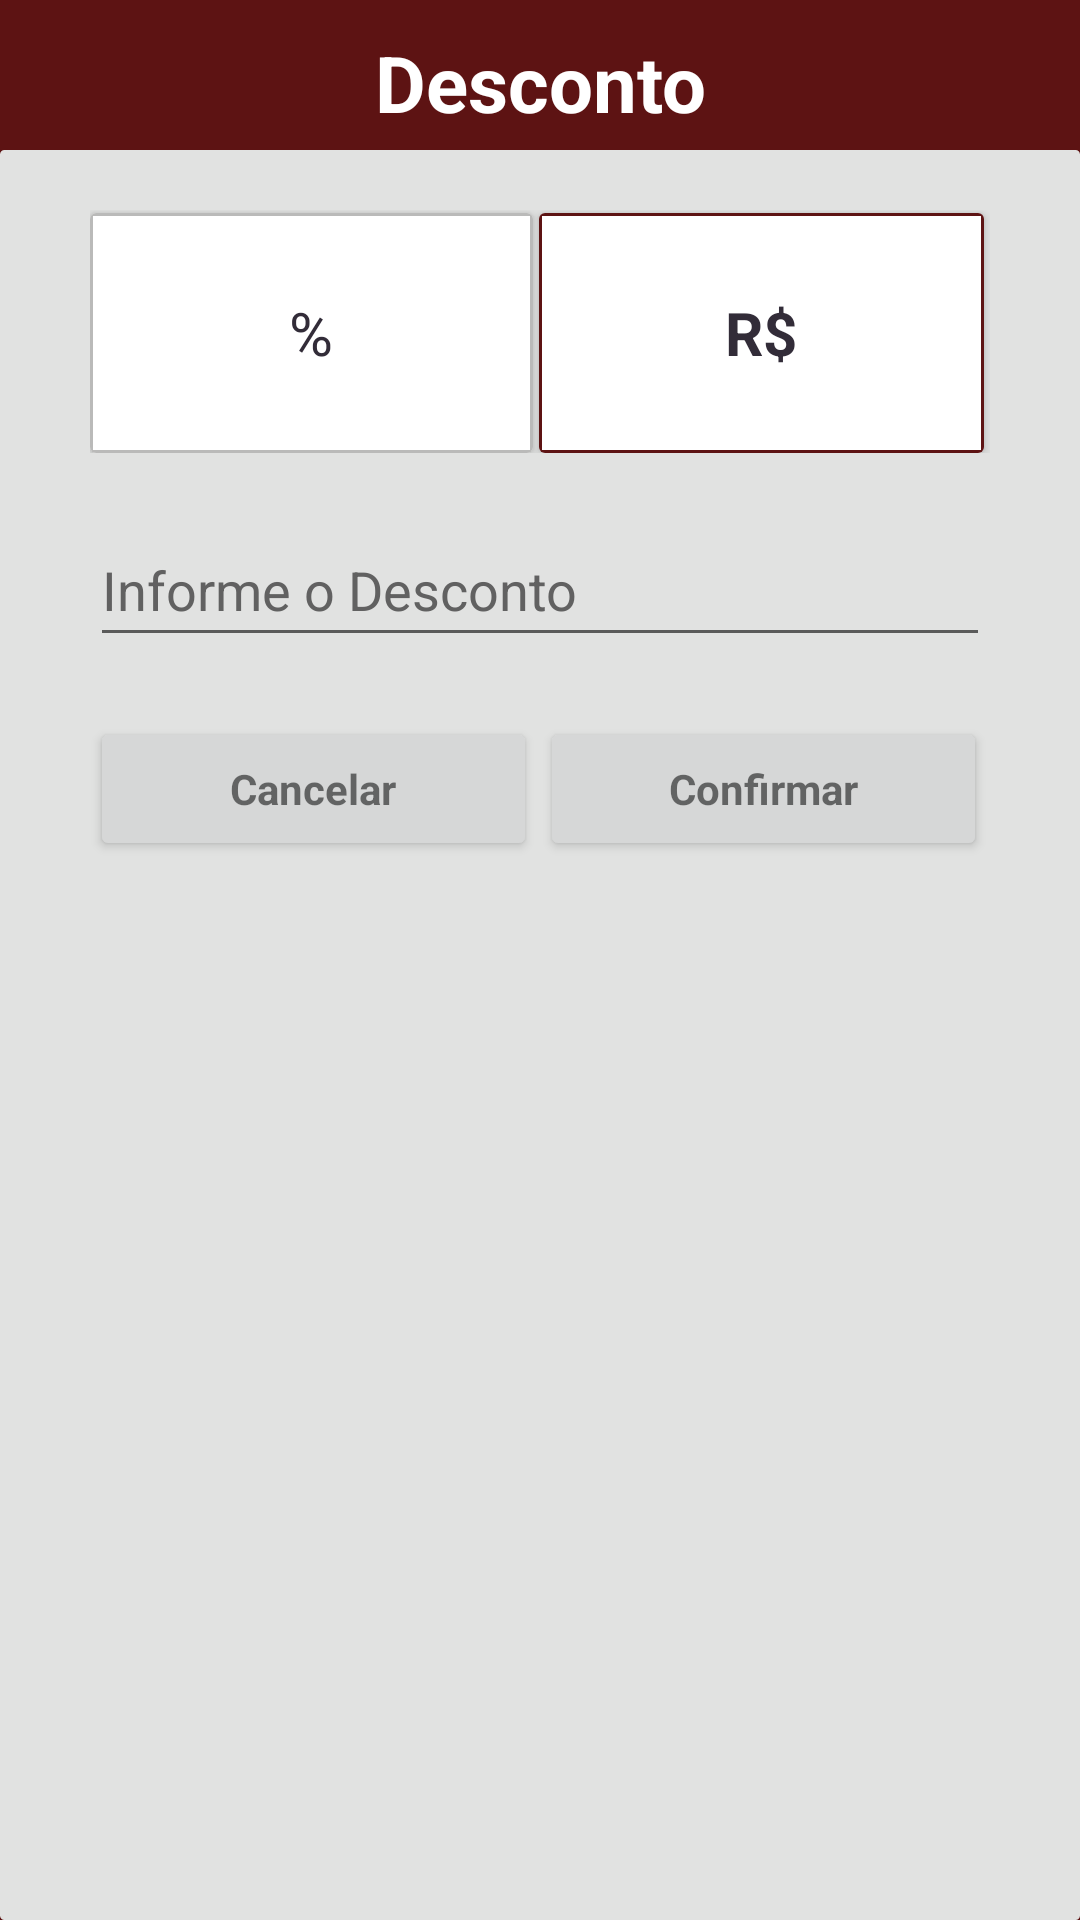

The Android layout XML behind this screen, and the referenced resources:
<!-- AndroidManifest.xml: application theme Theme.FACILITECPay -->
<!-- res/layout/layout_dialog_desconto.xml -->
<?xml version="1.0" encoding="utf-8"?>
<RelativeLayout xmlns:android="http://schemas.android.com/apk/res/android"
    android:layout_width="match_parent"
    android:layout_height="350dp"
    android:background="@color/cinzaFracoPrimario">

    <LinearLayout
        android:id="@+id/llBarraTitulo"
        android:layout_width="match_parent"
        android:layout_height="match_parent"
        android:background="@color/vermelhoTDP">
        <TextView
            android:id="@+id/tvTituloDialog"
            android:layout_width="match_parent"
            android:layout_height="wrap_content"
            android:layout_margin="10dp"
            android:text="@string/desconto"
            android:textSize="26sp"
            android:textColor="@color/white"
            android:textAlignment="center"
            android:textStyle="bold"/>
    </LinearLayout>

    <androidx.appcompat.widget.LinearLayoutCompat
        android:layout_width="match_parent"
        android:layout_height="match_parent"
        android:layout_marginTop="50dp"
        android:background="@drawable/container_titulo_dialogs"
        android:orientation="vertical">

        <androidx.appcompat.widget.LinearLayoutCompat
            android:id="@+id/llTipoDesconto"
            android:layout_width="match_parent"
            android:layout_height="wrap_content"
            android:layout_marginLeft="30dp"
            android:layout_marginTop="20dp"
            android:layout_marginRight="30dp"
            android:orientation="horizontal">

            <androidx.cardview.widget.CardView
                android:id="@+id/cvDescontoPorPorcentagem"
                android:layout_width="0dp"
                android:layout_height="80dp"
                android:layout_marginTop="1dp"
                android:layout_marginEnd="2dp"
                android:layout_weight=".45"
                android:background="@color/cinzaPrincipal"
                android:clickable="true"
                android:descendantFocusability="blocksDescendants"
                android:focusable="true"
                android:focusableInTouchMode="false"
                android:foreground="?attr/selectableItemBackground">

                <androidx.appcompat.widget.LinearLayoutCompat
                    android:id="@+id/llDescPorc"
                    android:layout_width="match_parent"
                    android:layout_height="match_parent"
                    android:background="@drawable/container_meios_pagamentos_semfoco">

                    <androidx.appcompat.widget.LinearLayoutCompat
                        android:layout_width="match_parent"
                        android:layout_height="wrap_content"
                        android:layout_gravity="center|center"
                        android:layout_margin="2dp"
                        android:orientation="horizontal">

                        <TextView
                            android:id="@+id/tvTituloDescPorc"
                            android:layout_width="0dp"
                            android:layout_height="wrap_content"
                            android:layout_gravity="center|center"
                            android:layout_weight=".50"
                            android:layout_margin="5dp"
                            android:text="@string/desconto_por_porcentagem"
                            android:textAlignment="center"
                            android:textColor="@color/cinzaPrincipalTexto"
                            android:textSize="20sp"
                            android:textStyle="normal" />
                    </androidx.appcompat.widget.LinearLayoutCompat>

                </androidx.appcompat.widget.LinearLayoutCompat>
            </androidx.cardview.widget.CardView>

            <androidx.cardview.widget.CardView
                android:id="@+id/cvDescontoPorValor"
                android:layout_width="0dp"
                android:layout_height="80dp"
                android:layout_marginTop="1dp"
                android:layout_marginEnd="2dp"
                android:layout_weight=".45"
                android:background="@color/cinzaPrincipal"
                android:clickable="true"
                android:descendantFocusability="blocksDescendants"
                android:focusable="true"
                android:focusableInTouchMode="false"
                android:foreground="?attr/selectableItemBackground">

                <androidx.appcompat.widget.LinearLayoutCompat
                    android:id="@+id/llDescValor"
                    android:layout_width="match_parent"
                    android:layout_height="match_parent"
                    android:background="@drawable/container_meios_pagamentos_comfoco">

                    <androidx.appcompat.widget.LinearLayoutCompat
                        android:id="@+id/llContentCobranca"
                        android:layout_width="match_parent"
                        android:layout_height="wrap_content"
                        android:layout_gravity="center|center"
                        android:layout_margin="2dp"
                        android:orientation="horizontal">

                        <TextView
                            android:id="@+id/tvTituloDescValor"
                            android:layout_width="0dp"
                            android:layout_height="wrap_content"
                            android:layout_gravity="center|center"
                            android:layout_weight=".50"
                            android:layout_margin="5dp"
                            android:text="@string/desconto_por_valor"
                            android:textAlignment="center"
                            android:textColor="@color/cinzaPrincipalTexto"
                            android:textSize="20sp"
                            android:textStyle="bold" />
                    </androidx.appcompat.widget.LinearLayoutCompat>

                </androidx.appcompat.widget.LinearLayoutCompat>
            </androidx.cardview.widget.CardView>

        </androidx.appcompat.widget.LinearLayoutCompat>

        <androidx.appcompat.widget.LinearLayoutCompat
            android:layout_width="match_parent"
            android:layout_height="wrap_content"
            android:layout_below="@+id/llTipoDesconto"
            android:layout_marginLeft="30dp"
            android:layout_marginTop="20dp"
            android:layout_marginRight="30dp"
            android:orientation="horizontal">

            <EditText
                android:id="@+id/etValorDesconto"
                android:layout_width="match_parent"
                android:layout_height="wrap_content"
                android:autofillHints=""
                android:hint="@string/labelDesconto"
                android:inputType="numberDecimal"
                android:minHeight="48dp"
                android:textAppearance="@style/TextAppearance.AppCompat.Medium"
                android:textColorHint="#616161" />

        </androidx.appcompat.widget.LinearLayoutCompat>

        <androidx.appcompat.widget.LinearLayoutCompat
            android:layout_width="match_parent"
            android:layout_height="wrap_content"
            android:layout_below="@+id/llTipoDesconto"
            android:layout_marginLeft="30dp"
            android:layout_marginTop="20dp"
            android:layout_marginRight="30dp"
            android:orientation="horizontal">

            <Button
                android:id="@+id/bCancelarDesconto"
                android:layout_width="0dp"
                android:layout_height="match_parent"
                android:layout_marginEnd="1dp"
                android:layout_weight=".45"
                android:drawableTop="@drawable/ic_baseline_cancel_24"
                android:text="@string/cancelar"
                android:textStyle="bold"
                android:textAppearance="@style/TextAppearance.AppCompat.Small"/>

            <Button
                android:id="@+id/bConfirmarDesconto"
                android:layout_width="0dp"
                android:layout_height="match_parent"
                android:layout_marginEnd="1dp"
                android:layout_weight=".45"
                android:drawableTop="@drawable/ic_baseline_check_24"
                android:text="@string/confirmar"
                android:textStyle="bold"
                android:textAppearance="@style/TextAppearance.AppCompat.Small"/>

        </androidx.appcompat.widget.LinearLayoutCompat>


    </androidx.appcompat.widget.LinearLayoutCompat>






</RelativeLayout>
<!-- resources referenced by this layout -->
<resources>
  <color name="cinzaFracoPrimario">#e1e2e1</color>
  <color name="cinzaPrincipal">#3d3d3d</color>
  <color name="cinzaPrincipalTexto">#322C38</color>
  <color name="vermelhoTDP">#5d1313</color>
  <color name="white">#FFFFFFFF</color>
  <!-- drawable container_meios_pagamentos_comfoco (drawable) -->
  <shape
      xmlns:android="http://schemas.android.com/apk/res/android"
      android:shape="rectangle" >
  
      // A cor do background
      <solid android:color="@color/white"/>
  
      // Borda (tamanho e cor)
      <stroke android:width="1dip" android:color="@color/vermelhoTDP"
          android:alpha=".15"/>
  
      // Arredondamento das bordas
  
  </shape>
  <!-- drawable container_meios_pagamentos_semfoco (drawable) -->
  <shape
      xmlns:android="http://schemas.android.com/apk/res/android"
      android:shape="rectangle" >
  
      // A cor do background
      <solid android:color="@color/white"/>
  
      // Borda (tamanho e cor)
      <stroke android:width="1dip" android:color="@color/cinzaTitulo"
          android:alpha=".15"/>
  
      // Arredondamento das bordas
  
  </shape>
  <!-- drawable container_titulo_dialogs (drawable) -->
  <shape
      xmlns:android="http://schemas.android.com/apk/res/android"
      android:shape="rectangle" >
  
      // A cor do background
      <solid android:color="@color/cinzaFracoPrimario" />
  
      // Borda (tamanho e cor)
      <stroke android:width="1dip" android:color="@color/cinzaFracoPrimario" />
  
      // Arredondamento das bordas
      <corners
          android:bottomRightRadius="1dp"
          android:bottomLeftRadius="1dp"
          android:topLeftRadius="1dp"
          android:topRightRadius="1dp"/>
  
  </shape>
  <string name="cancelar">Cancelar</string>
  <string name="confirmar">Confirmar</string>
  <string name="desconto">Desconto</string>
  <string name="desconto_por_porcentagem">%</string>
  <string name="desconto_por_valor">R$</string>
  <string name="labelDesconto">Informe o Desconto</string>
  <style name="Theme.FACILITECPay" parent="Theme.MaterialComponents.DayNight.DarkActionBar">
          
          <item name="colorPrimary">@color/vermelhoTDP</item>
          <item name="colorPrimaryVariant">@color/cinzaPrincipal</item>
          <item name="colorOnPrimary">@color/white</item>
          
          <item name="colorSecondary">@color/vermelhoTDP</item>
          <item name="colorSecondaryVariant">@color/vermelhoSecundario</item>
          <item name="colorOnSecondary">@color/black</item>
          
          <item name="android:statusBarColor" tools:targetApi="l">?attr/colorPrimaryVariant</item>
          
      </style>
  <color name="cinzaTitulo">#BABAB9</color>
  <color name="vermelhoSecundario">#E83C38</color>
  <color name="black">#FF000000</color>
</resources>
